Photos from the image-classification dataset "image_machine_learning" in the GitHub repository YoanBosko/TUBESAI. Its 4 classes are: manusia AI, human real photo, pemandangan AI, landscape real photo.

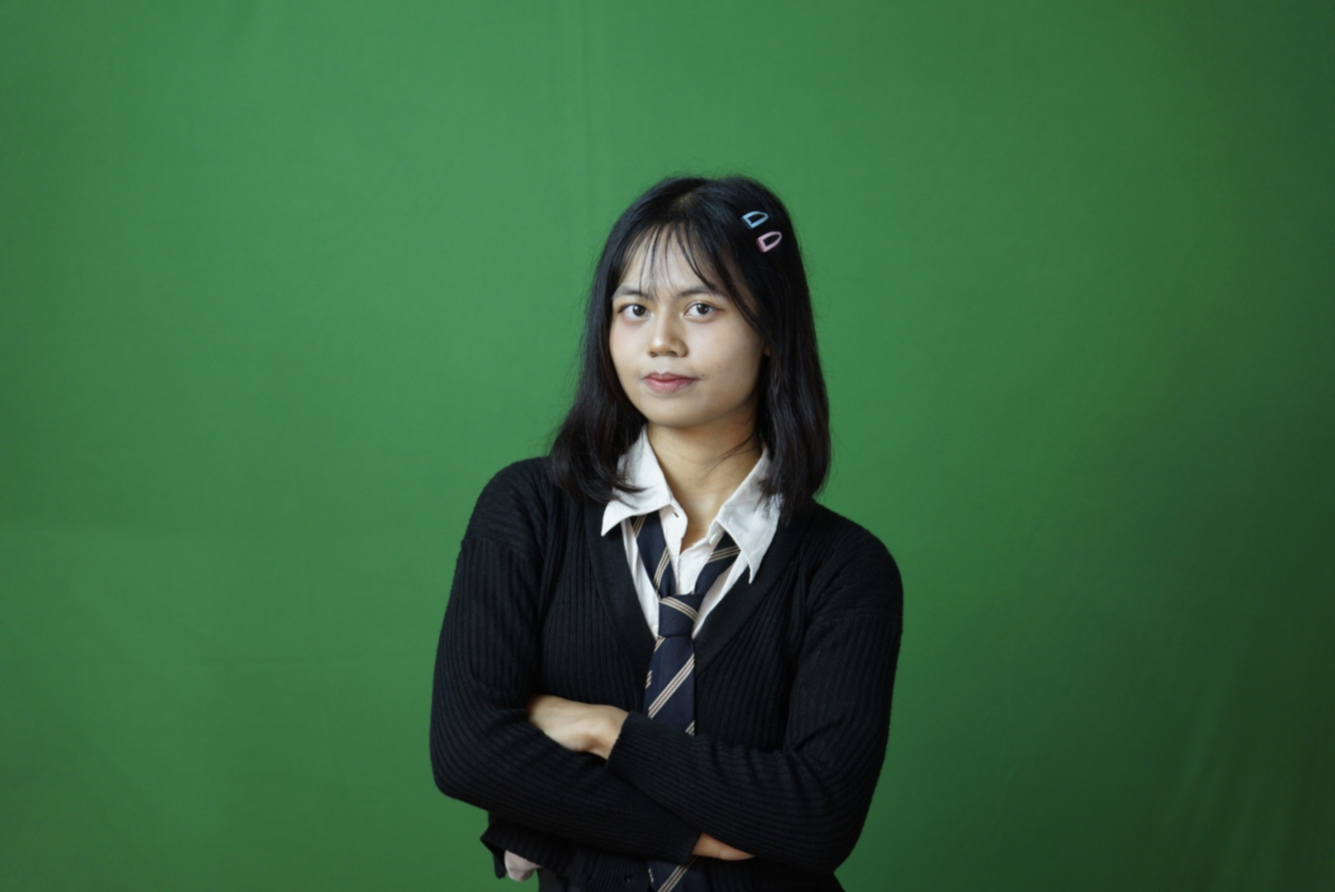
Label: human real photo

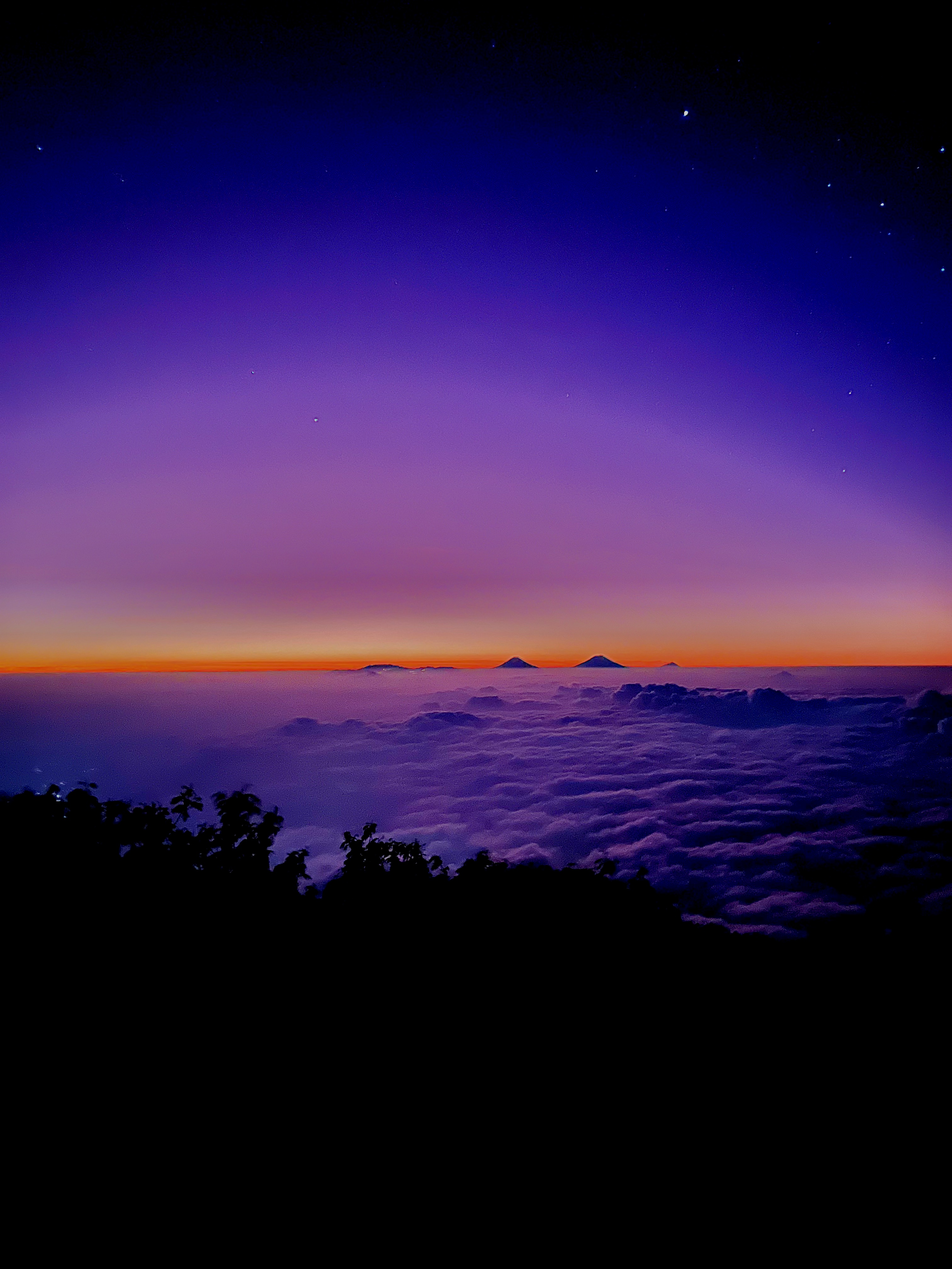
Label: landscape real photo

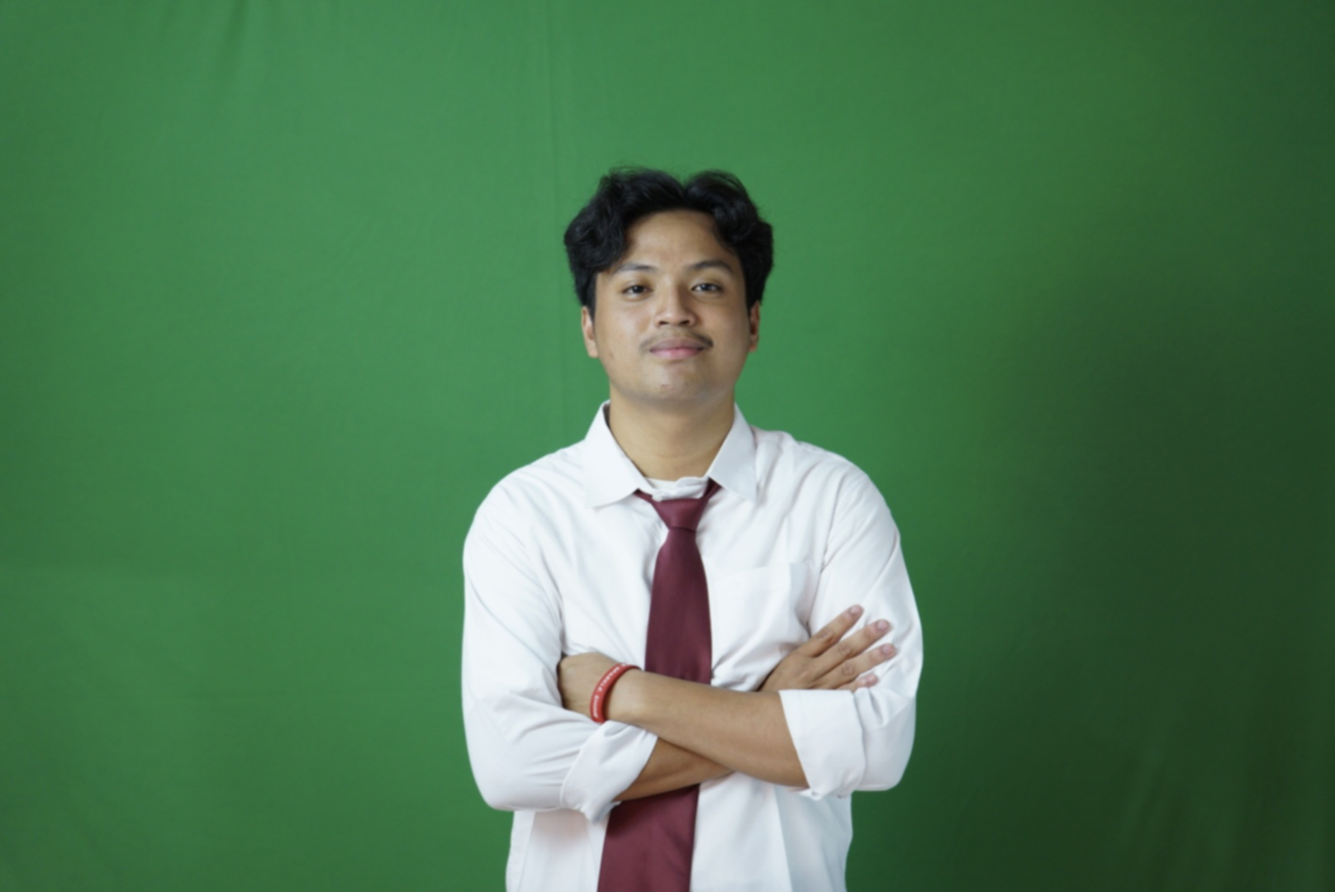
Label: human real photo

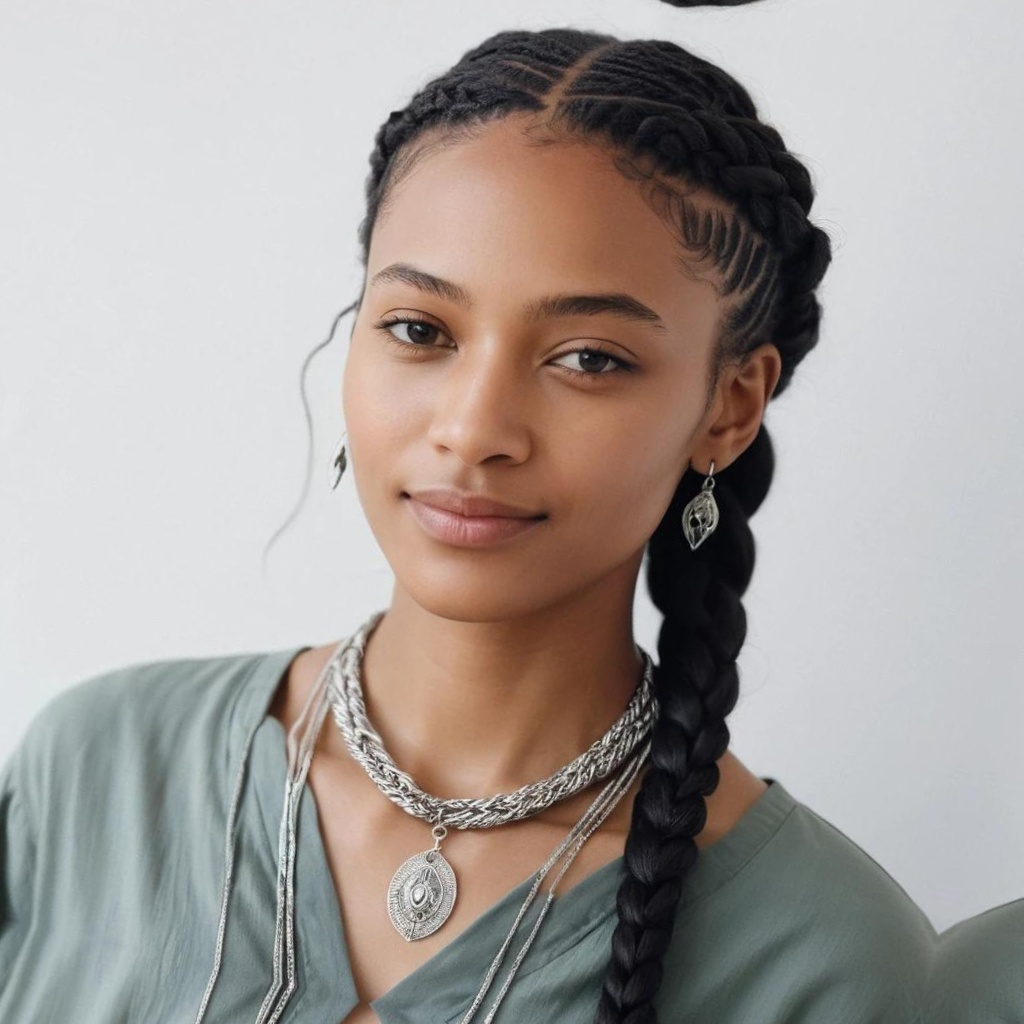
Label: manusia AI

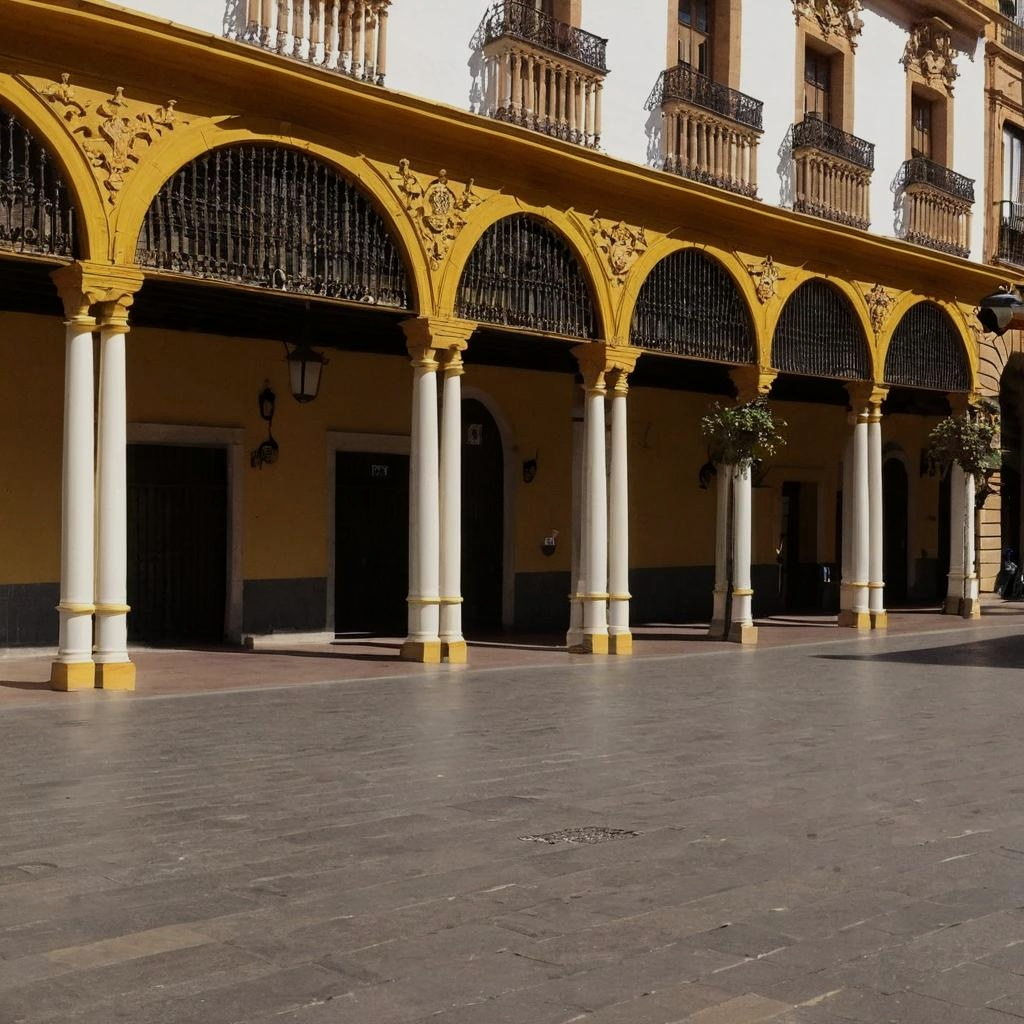
Label: pemandangan AI

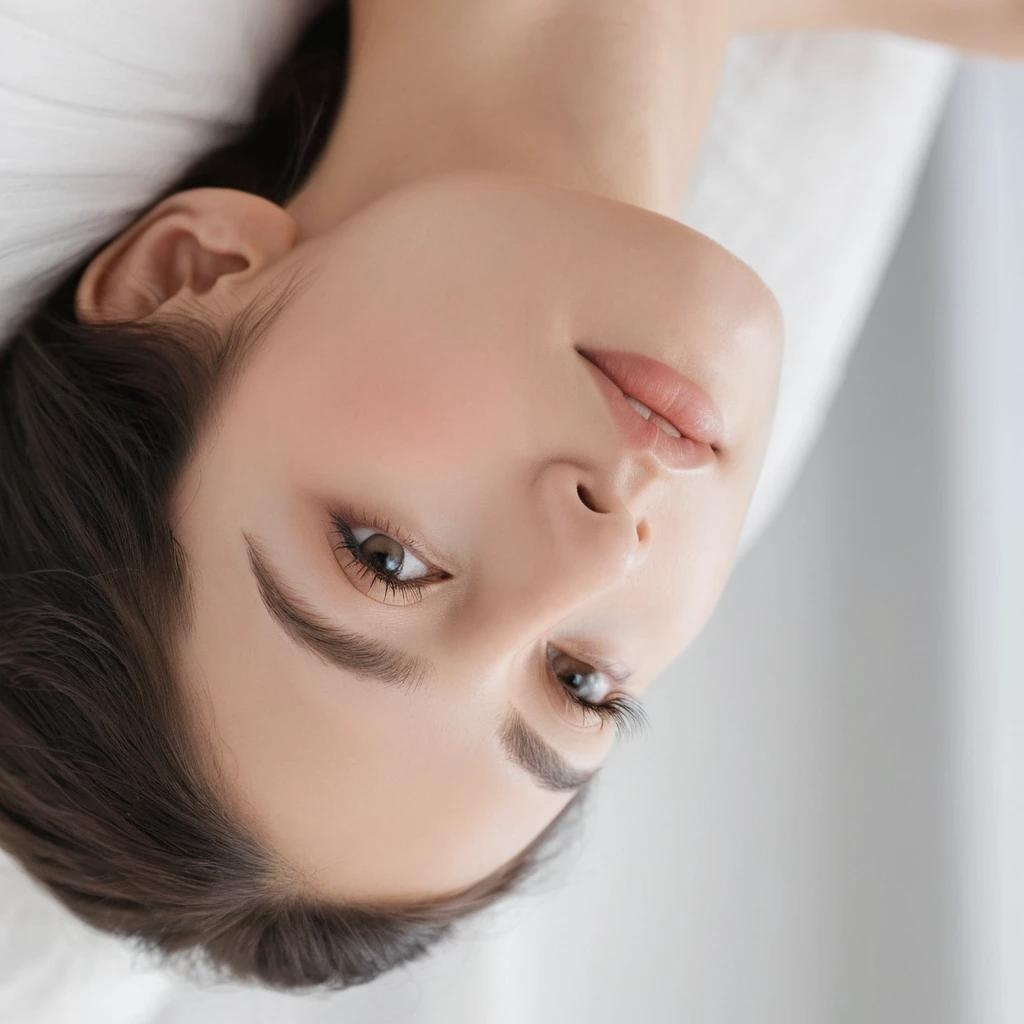
Label: manusia AI
